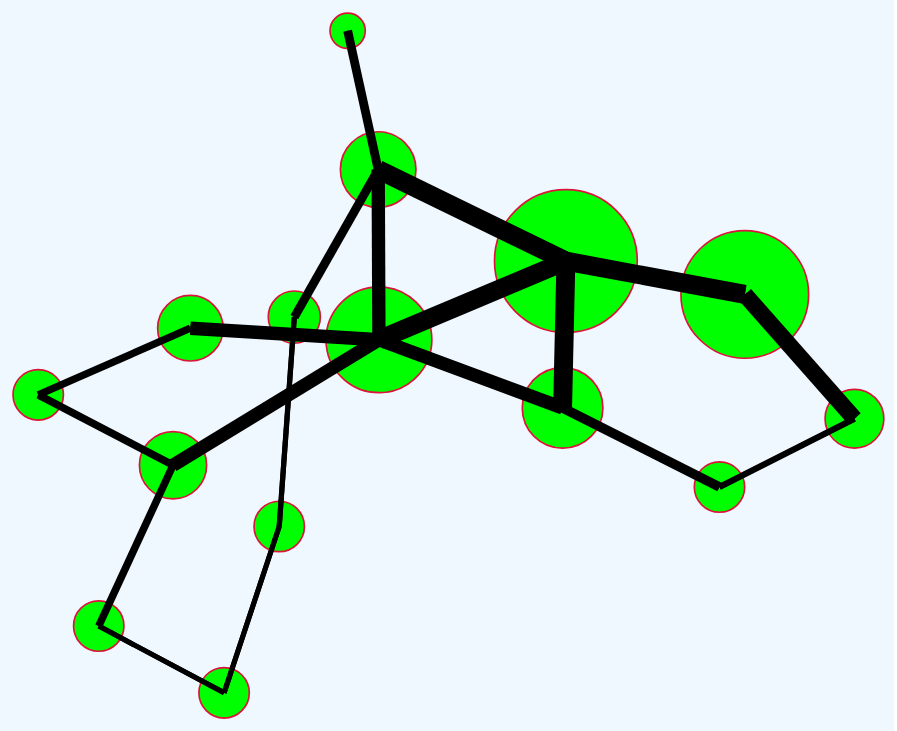
D3 v7 page, settled after 480 driven frames (8 s of simulated time); the page loaded 1 data file(s).


// ── Lektion-9-Nätverksgrafer.js
(async () => {

    const data = await d3.json("./graphData.json")

    const edges = [];
    for (i in data){
        console.log(data[i])

            for (j in data[i].links){
            edges.push({
                source: data[i].id,
                target: data[i].links[j],
                traffic: data[i].volume /2
            })
        }

    }


    console.log("this is edges:");
    console.log(edges)
    //runD3 (data);

    runD3({nodes: data, links: edges})
}) ();

const width = 600, height = 600;
function runD3 (data){




    const tooltip = d3.select('#chart').append('div')
        .attr('id', 'tooltip')
        .style('position', 'absolute')
        .style('display', 'none');

    const colors = ["lime","yellow","yellow","pink"];
    const rnd = Math.round( Math.random(0, 1000));
    
    console.log(rnd);
    let choice = colors[rnd];
    const simulation = d3.forceSimulation(data.nodes)
     .force('charge', d3.forceManyBody().strength(-200))
     .force('link', d3.forceLink(data.links).id(d => d.id)
           .distance(70))
      .force('center', d3.forceCenter(width/2, height/2))
    
      const svg = d3.select("#chart").append('svg')
      .style('background', 'aliceblue')
                .attr("viewBox", [0, 0 , width, height]);
    
     const node = svg.selectAll('circle')
       .data(data.nodes)
       .enter()
        .append('circle')
        .attr('r', d => d.volume/2 + 5)
        .attr('fill', colors[rnd])
        .attr('stroke', 'crimson')
        .on('mouseover', showTooltip)
        .on('mouseout', () =>{
            tooltip.style('display', 'none')

        })
        .call(d3.drag()
            .on('start', (event, d) => {
                if (!event.active) simulation.alphaTarget(0.3).restart();
                d.fx = d.x;
                d.fy = d.y;
            })
            .on('drag', (event, d) => {
                d.fx = event.x;
                d.fy = event.y;

            })
            .on('end', (event, d) => {
                d.fx = null;
                d.fy = null;
                if (!event.active) simulation.alphaTarget(0);

            })
        )

        node.append('text')
            .style('text-anchor', 'middle')
            .attr('dominant-baseline', 'central')
            .attr('font-size', d => d.volume/5+8)
            .text(d => d.id)
        
     const link = svg
       .selectAll('path.link')
       .data(data.links)
       .enter()
       .append('path')
       .attr('stroke', 'black')
       .attr('stroke-width', d => d.traffic *0.3)
       .attr('fill', 'none');


       
    
    const lineGenerator = d3.line();

     
     simulation.on('tick', () => {
                   node.attr('cx', d => d.x)
                    .attr('cy', d => d.y);
                   link.attr('d', d => lineGenerator([
                     [d.source.x, d.source.y], 
                     [d.target.x, d.target.y]]) 
                   )
     });
    // return svg.node();

    function showTooltip(event, d) {

        const realWidth = svg.style('width').replace("px", "");
        const coefficient = realWidth / width;
        tooltip.style('display', 'block')
        .style('left', d.x * coefficient + "px")
        .style('top', d.y * coefficient + "px")
            
        tooltip.html(d.name)
    
    }



     
}



// const data = {
//     "nodes":[{
//         "id":1,
//         "influence": 1
//     },{
//         "id": 2,
//         "influence": 2
//     }],
//     "links":[{
//         "source": 1,
//         "target": 2,
//         "weight": 3
//     }]
// }

//runD3(data);

### data: graphData.json
[
 {
  "id": "gumt",
  "name": "Gumtäkts uni.bibliotek",
  "links": [
   "bole",
   "arca"
  ],
  "volume": 20
 },
 {
  "id": "lill",
  "name": "Lillhoplax bibliotek",
  "links": [
   "bole",
   "mejl"
  ],
  "volume": 20
 },
 {
  "id": "bole",
  "name": "Böle bibliotek",
  "links": [
   "lill",
   "tolo",
   "gumt"
  ],
  "volume": 30
 },
 {
  "id": "arca",
  "name": "Arcadas bibliotek",
  "links": [
   "gumt",
   "diak"
  ],
  "volume": 20
 },
 {
  "id": "diak",
  "name": "Diaks bibliotek",
  "links": [
   "arca",
   "vall"
  ],
  "volume": 20
 },
 {
  "id": "vall",
  "name": "Vallgårds bibliotek",
  "links": [
   "diak",
   "berg"
  ],
  "volume": 21
 },
 {
  "id": "mejl",
  "name": "Mejlans uni.bibliotek",
  "links": [
   "lill",
   "tolo"
  ],
  "volume": 29
 },
 {
  "id": "berg",
  "name": "Berghälls bibliotek",
  "links": [
   "vall",
   "tolo",
   "sorn"
  ],
  "volume": 35
 },
 "... 7 more items"
]